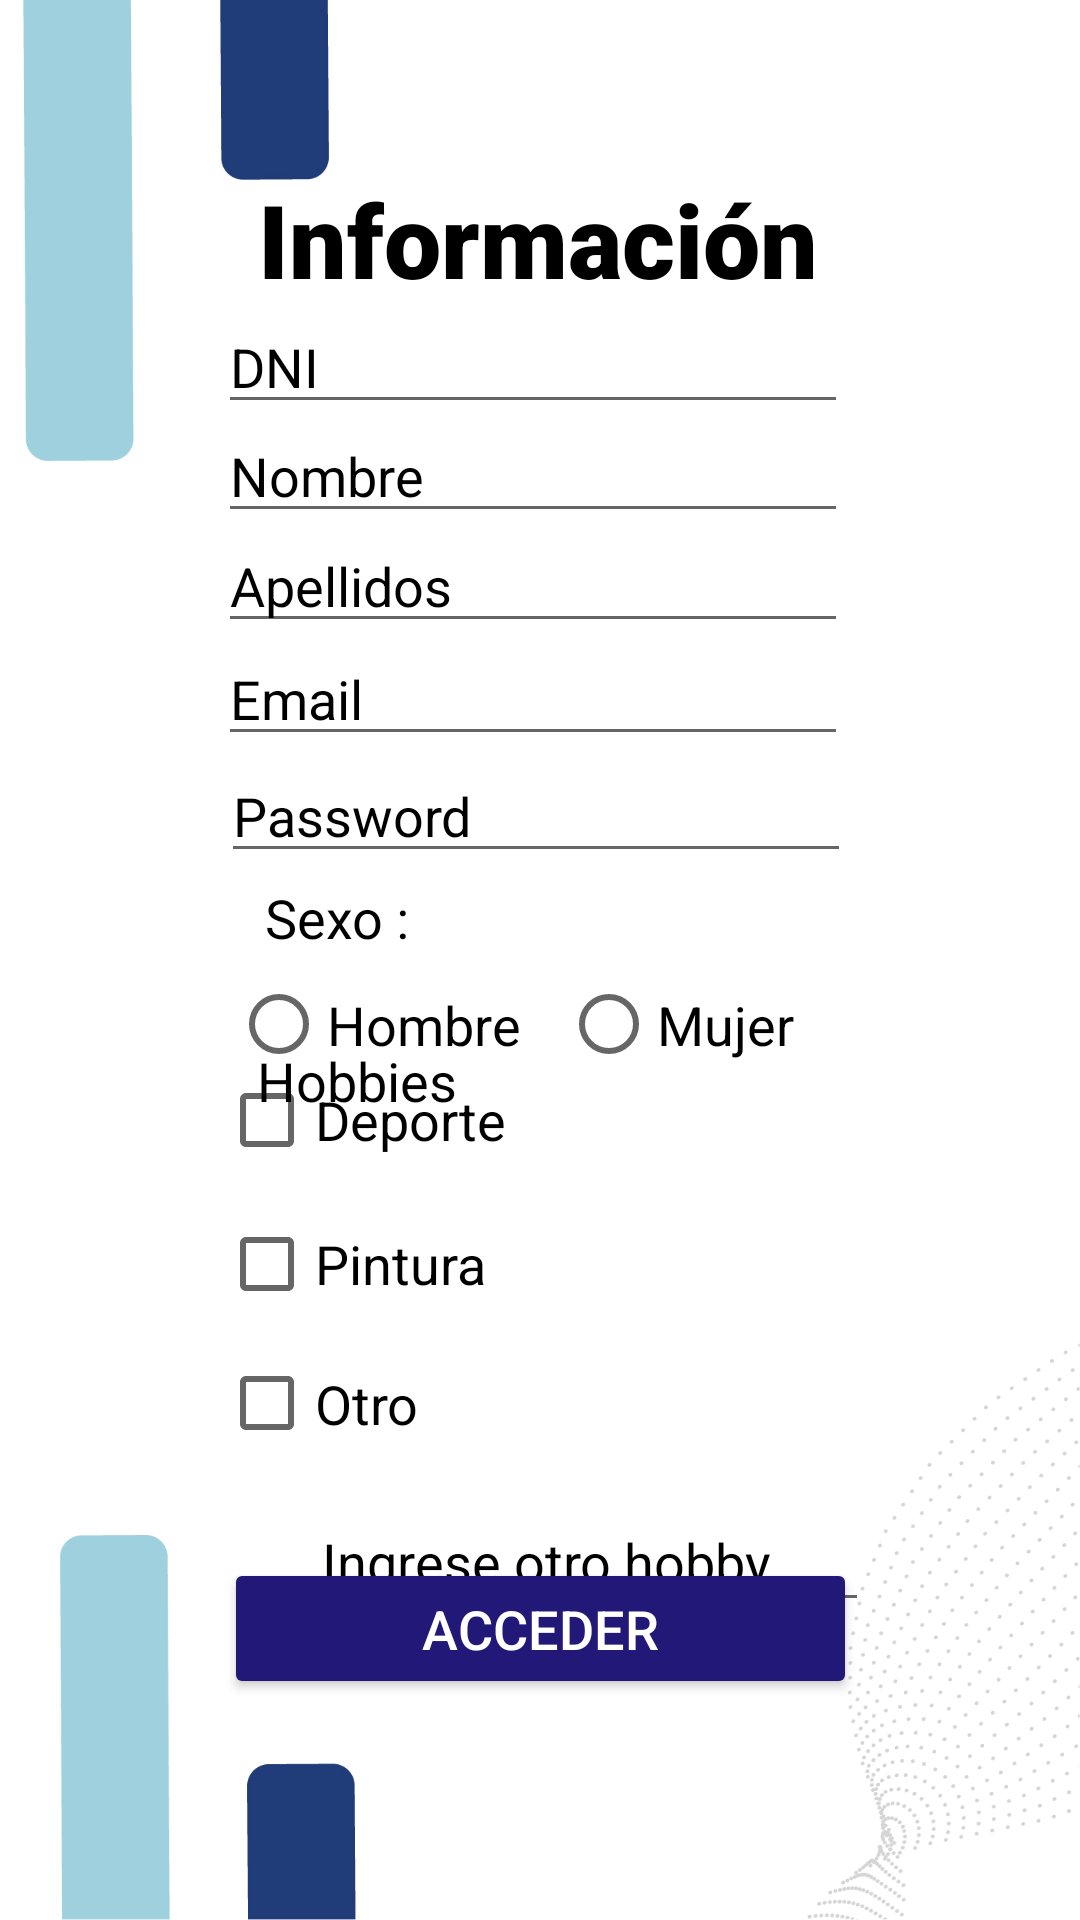

Produce the Android XML layout that renders to this screen, including the resource entries it uses.
<!-- AndroidManifest.xml: application theme Theme.Ec2Clinica -->
<!-- res/layout/activity_register.xml -->
<?xml version="1.0" encoding="utf-8"?>
<androidx.constraintlayout.widget.ConstraintLayout xmlns:android="http://schemas.android.com/apk/res/android"
    xmlns:app="http://schemas.android.com/apk/res-auto"
    xmlns:tools="http://schemas.android.com/tools"
    android:layout_width="match_parent"
    android:layout_height="match_parent"
    android:background="@drawable/fondo_home"
    tools:context=".RegisterActivity">


    <TextView
        android:id="@+id/textView"
        android:layout_width="wrap_content"
        android:layout_height="wrap_content"
        android:fontFamily="sans-serif-black"
        android:text="Información"
        android:textColor="@color/black"
        android:textSize="34sp"
        android:shadowColor="@color/black"
        app:layout_constraintBottom_toBottomOf="parent"
        app:layout_constraintEnd_toEndOf="parent"
        app:layout_constraintHorizontal_bias="0.497"
        app:layout_constraintStart_toStartOf="parent"
        app:layout_constraintTop_toTopOf="parent"
        app:layout_constraintVertical_bias="0.096" />


    <EditText
        android:id="@+id/txtDni"
        android:layout_width="wrap_content"
        android:layout_height="wrap_content"
        android:ems="10"
        android:hint="@string/DNI"
        android:inputType="text|number"
        android:maxLength="8"
        android:textColorHint="@color/black"
        app:layout_constraintBottom_toBottomOf="parent"
        app:layout_constraintEnd_toEndOf="parent"
        app:layout_constraintHorizontal_bias="0.485"
        app:layout_constraintStart_toStartOf="parent"
        app:layout_constraintTop_toTopOf="parent"
        app:layout_constraintVertical_bias="0.167" />

    <EditText
        android:id="@+id/txtNombre"
        android:layout_width="wrap_content"
        android:layout_height="wrap_content"
        android:ems="10"
        android:hint="@string/nombre"
        android:inputType="textPersonName"
        android:textColorHint="@color/black"
        app:layout_constraintBottom_toBottomOf="parent"
        app:layout_constraintEnd_toEndOf="@+id/txtDni"
        app:layout_constraintHorizontal_bias="1.0"
        app:layout_constraintStart_toStartOf="parent"
        app:layout_constraintTop_toTopOf="parent"
        app:layout_constraintVertical_bias="0.228" />

    <TextView
        android:id="@+id/textView3"
        android:layout_width="wrap_content"
        android:layout_height="wrap_content"
        android:text="@string/hobbies"
        android:textColor="@color/black"
        android:textSize="18sp"
        app:layout_constraintBottom_toBottomOf="parent"
        app:layout_constraintEnd_toEndOf="parent"
        app:layout_constraintHorizontal_bias="0.292"
        app:layout_constraintStart_toStartOf="parent"
        app:layout_constraintTop_toTopOf="parent"
        app:layout_constraintVertical_bias="0.565" />

    <Button
        android:id="@+id/btnAcceder"
        android:layout_width="211dp"
        android:layout_height="47dp"
        android:backgroundTint="@color/blue"
        android:drawableLeft="@drawable/ic_check"
        android:drawableTint="@color/white"
        android:text="@string/acceder"
        android:textColor="@color/white"
        android:textColorHint="@color/white"
        android:textSize="18sp"
        app:layout_constraintBottom_toBottomOf="parent"
        app:layout_constraintEnd_toEndOf="parent"
        app:layout_constraintHorizontal_bias="0.502"
        app:layout_constraintStart_toStartOf="parent"
        app:layout_constraintTop_toTopOf="parent"
        app:layout_constraintVertical_bias="0.876" />

    <EditText
        android:id="@+id/txtPassword"
        android:layout_width="wrap_content"
        android:layout_height="wrap_content"
        android:ems="10"
        android:hint="@string/password"
        android:inputType="textPassword"
        android:textColorHint="@color/black"
        app:layout_constraintBottom_toBottomOf="parent"
        app:layout_constraintEnd_toEndOf="parent"
        app:layout_constraintHorizontal_bias="0.49"
        app:layout_constraintStart_toStartOf="parent"
        app:layout_constraintTop_toTopOf="parent"
        app:layout_constraintVertical_bias="0.417" />

    <EditText
        android:id="@+id/txtApellidos"
        android:layout_width="wrap_content"
        android:layout_height="wrap_content"
        android:ems="10"
        android:hint="@string/Apellidos"
        android:inputType="textPersonName"
        android:textColorHint="@color/black"
        app:layout_constraintBottom_toBottomOf="parent"
        app:layout_constraintEnd_toEndOf="@+id/txtNombre"
        app:layout_constraintHorizontal_bias="1.0"
        app:layout_constraintStart_toStartOf="parent"
        app:layout_constraintTop_toTopOf="parent"
        app:layout_constraintVertical_bias="0.289" />

    <RadioGroup
        android:id="@+id/rgGenero"
        android:layout_width="211dp"
        android:layout_height="37dp"
        android:layout_marginTop="55dp"
        android:orientation="horizontal"
        app:layout_constraintBottom_toBottomOf="parent"
        app:layout_constraintEnd_toEndOf="parent"
        app:layout_constraintHorizontal_bias="0.516"
        app:layout_constraintStart_toStartOf="parent"
        app:layout_constraintTop_toTopOf="parent"
        app:layout_constraintVertical_bias="0.489">

        <RadioButton
            android:id="@+id/rbHombre"
            android:layout_width="140dp"
            android:layout_height="match_parent"
            android:layout_weight="1"
            android:text="@string/hombre"
            android:textColor="@color/black"
            android:textSize="18sp" />

        <RadioButton
            android:id="@+id/rbFemenino"
            android:layout_width="131dp"
            android:layout_height="match_parent"
            android:layout_weight="1"
            android:text="@string/mujer"
            android:textColor="@color/black"
            android:textSize="18sp" />
    </RadioGroup>

    <EditText
        android:id="@+id/txtHobby"
        android:layout_width="215dp"
        android:layout_height="43dp"
        android:ems="10"
        android:hint="@string/ingresehobbie"
        android:inputType="textPersonName"
        android:textAlignment="center"
        android:textColorHint="@color/black"
        android:textSize="18sp"
        app:layout_constraintBottom_toBottomOf="parent"
        app:layout_constraintEnd_toEndOf="parent"
        app:layout_constraintHorizontal_bias="0.516"
        app:layout_constraintStart_toStartOf="parent"
        app:layout_constraintTop_toBottomOf="@+id/linearLayout"
        app:layout_constraintVertical_bias="0.068" />

    <EditText
        android:id="@+id/txtEmail"
        android:layout_width="wrap_content"
        android:layout_height="wrap_content"
        android:ems="10"
        android:hint="@string/email"
        android:inputType="textEmailAddress"
        android:textColorHint="@color/black"
        app:layout_constraintBottom_toBottomOf="parent"
        app:layout_constraintEnd_toEndOf="parent"
        app:layout_constraintHorizontal_bias="0.485"
        app:layout_constraintStart_toStartOf="parent"
        app:layout_constraintTop_toTopOf="parent"
        app:layout_constraintVertical_bias="0.352" />

    <LinearLayout
        android:id="@+id/linearLayout"
        android:layout_width="214dp"
        android:layout_height="141dp"
        android:layout_marginStart="8dp"
        android:layout_marginEnd="8dp"
        android:orientation="vertical"
        app:layout_constraintBottom_toBottomOf="parent"
        app:layout_constraintEnd_toEndOf="parent"
        app:layout_constraintStart_toStartOf="parent"
        app:layout_constraintTop_toTopOf="parent"
        app:layout_constraintVertical_bias="0.7">

        <CheckBox
            android:id="@+id/cbDeporte"
            android:layout_width="match_parent"
            android:layout_height="wrap_content"
            android:text="@string/deporte"
            android:textColor="@color/black"
            android:textSize="18sp" />

        <CheckBox
            android:id="@+id/cbPintura"
            android:layout_width="match_parent"
            android:layout_height="wrap_content"
            android:text="@string/pintura"
            android:textColor="@color/black"
            android:textSize="18sp" />

        <CheckBox
            android:id="@+id/cbOtro"
            android:layout_width="match_parent"
            android:layout_height="wrap_content"
            android:text="@string/otro"
            android:textColor="@color/black"
            android:textSize="18sp" />
    </LinearLayout>

    <TextView
        android:id="@+id/textView2"
        android:layout_width="wrap_content"
        android:layout_height="wrap_content"
        android:text="@string/sexo"
        android:textColor="@color/black"
        android:textSize="18sp"
        app:layout_constraintBottom_toBottomOf="parent"
        app:layout_constraintEnd_toEndOf="parent"
        app:layout_constraintHorizontal_bias="0.283"
        app:layout_constraintStart_toStartOf="parent"
        app:layout_constraintTop_toTopOf="parent"
        app:layout_constraintVertical_bias="0.477" />


</androidx.constraintlayout.widget.ConstraintLayout>
<!-- resources referenced by this layout -->
<resources>
  <color name="black">#FF000000</color>
  <color name="blue">#221878</color>
  <color name="white">#FFFFFFFF</color>
  <!-- drawable fondo_home: png bitmap (drawable-xxhdpi, 84919 bytes) -->
  <string name="Apellidos">Apellidos</string>
  <string name="DNI">DNI</string>
  <string name="acceder">Acceder</string>
  <string name="deporte">Deporte</string>
  <string name="email">Email</string>
  <string name="hobbies">Hobbies</string>
  <string name="hombre">Hombre</string>
  <string name="ingresehobbie">Ingrese otro hobby</string>
  <string name="mujer">Mujer</string>
  <string name="nombre">Nombre</string>
  <string name="otro">Otro</string>
  <string name="password">Password</string>
  <string name="pintura">Pintura</string>
  <string name="sexo">Sexo :</string>
  <style name="Theme.Ec2Clinica" parent="Theme.MaterialComponents.DayNight.NoActionBar">
          
          <item name="colorPrimary">@color/purple_500</item>
          <item name="colorPrimaryVariant">@color/purple_700</item>
          <item name="colorOnPrimary">@color/white</item>
          
          <item name="colorSecondary">@color/teal_200</item>
          <item name="colorSecondaryVariant">@color/teal_700</item>
          <item name="colorOnSecondary">@color/black</item>
          
          <item name="android:statusBarColor">?attr/colorPrimaryVariant</item>
          
      </style>
  <color name="purple_500">#FF6200EE</color>
  <color name="purple_700">#FF3700B3</color>
  <color name="teal_200">#FF03DAC5</color>
  <color name="teal_700">#FF018786</color>
</resources>
